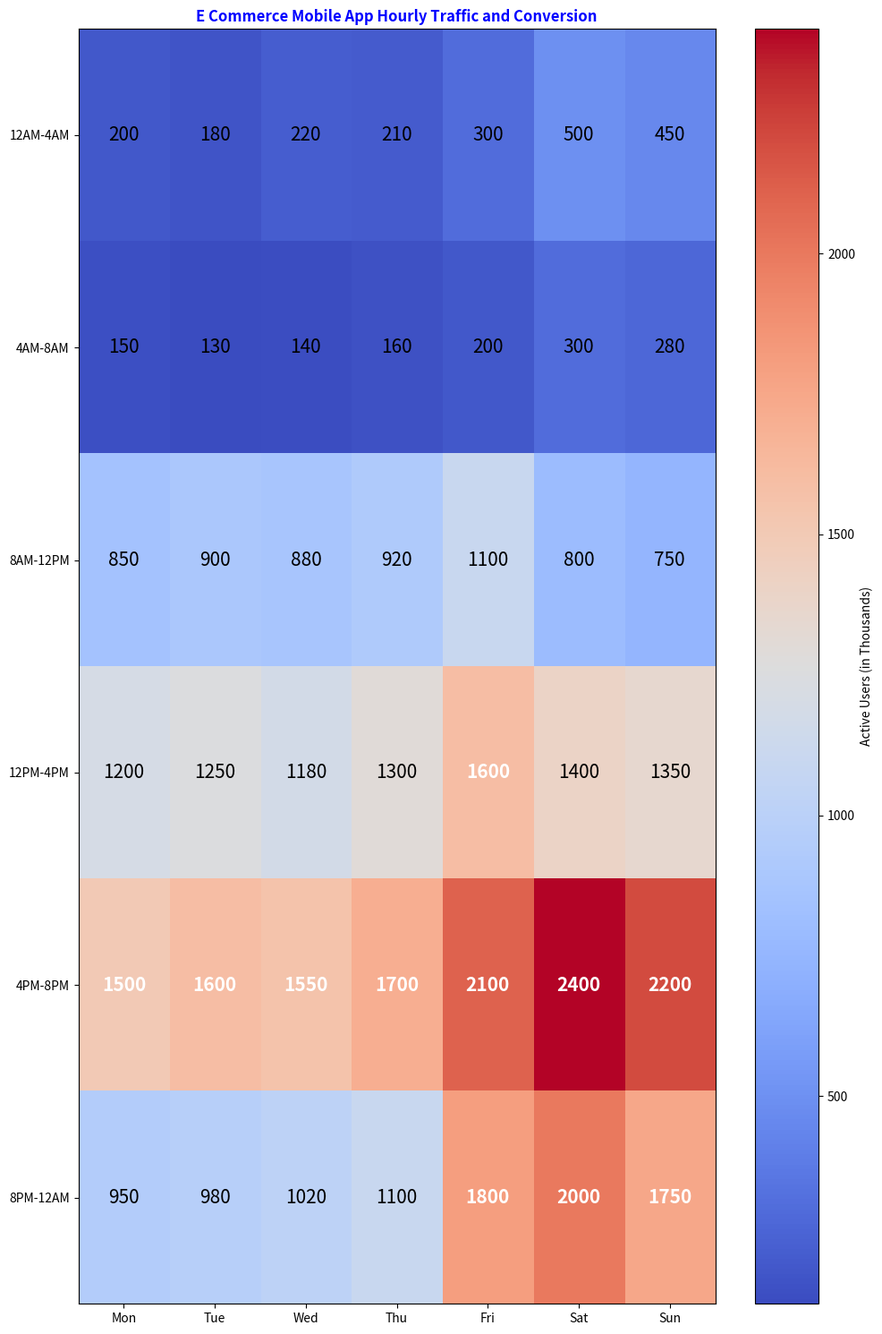

Here is the Python script that generated this plot:
import numpy as np
import matplotlib.pyplot as plt

# Rows: Time Slots (6 slots in a day)
# Columns: Days of Week (Mon - Sun)
traffic_data = np.array([
    [ 200,  180,  220,  210,  300,  500,  450],  # 12 AM - 4 AM
    [ 150,  130,  140,  160,  200,  300,  280],  # 4 AM - 8 AM
    [ 850,  900,  880,  920, 1100,  800,  750],  # 8 AM - 12 PM
    [1200, 1250, 1180, 1300, 1600, 1400, 1350],  # 12 PM - 4 PM
    [1500, 1600, 1550, 1700, 2100, 2400, 2200],  # 4 PM - 8 PM (Peak Hours)
    [ 950,  980, 1020, 1100, 1800, 2000, 1750]   # 8 PM - 12 AM
])

days = ['Mon', 'Tue', 'Wed', 'Thu', 'Fri', 'Sat', 'Sun']
time_slots = ['12AM-4AM', '4AM-8AM', '8AM-12PM', '12PM-4PM', '4PM-8PM', '8PM-12AM']

# Write your heatmap code below:
fig,ax=plt.subplots(figsize=(10,15))
cmx = ax.imshow(traffic_data, cmap = "coolwarm",aspect="auto")

fig.colorbar(cmx,ax=ax,label = "Active Users (in Thousands)")

ax.set_xticks(range(len(days)))
ax.set_xticklabels(days)
ax.set_yticks(range(len(time_slots)))
ax.set_yticklabels(time_slots)

for i in range (len(time_slots)):
    for j in range(len(days)):
        val = traffic_data[i,j]
        text_color = 'white'if val >= 1500 else "black"
        text_weight = "bold" if val >= 1500 else "normal"
        ax.text(
            j,i,
            str(val),
            ha="center",
            va="center",
            color = text_color,
            fontweight = text_weight,
            fontsize=15
        )

for spine in ax.spines.values():
    spine.set_visible(True)

ax.set_title("E Commerce Mobile App Hourly Traffic and Conversion",color="blue",fontweight= "bold")
# ax.spines["top"].set_visible(False)
# ax.spines["right"].set_visible(False)
plt.tight_layout()
plt.show()
